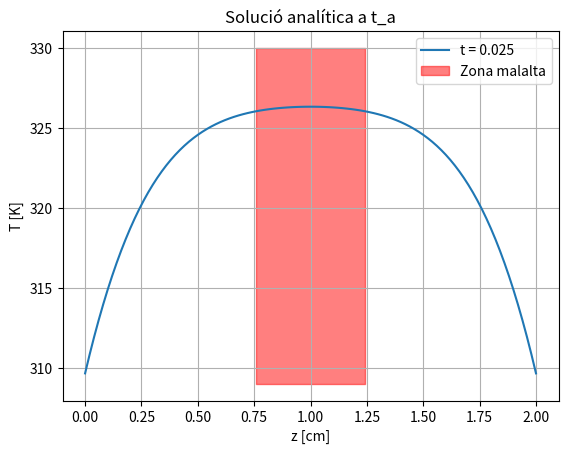

Write the Python code that produced this figure.
import numpy as np
import matplotlib.pyplot as plt

T_0=(0.02**2*944000)/(0.56)

# Definim la funció que calcula T_tilda
def T_tilda(t, z, T_c, N_terms=100):
    """
    Calcula el valor de T_tilda segons la fórmula (A.7).
    
    Arguments:
    t -- temps
    z -- posició
    T_c -- temperatura de referència
    N_terms -- nombre de termes a considerar en el sumatori (precisió)
    
    Retorna:
    El valor de T_tilda(t, z)
    """
    # Constant inicial
    coef = 4 / (np.pi**3)
    
    # Sumatori
    summation = 0
    for n in range(N_terms):
        k = 2 * n + 1  # Índex imparell
        term = (1 - np.exp(-(k**2) * (np.pi**2) * t)) / (k**3) * np.sin(k * np.pi * z)
        summation += term
    
    # Valor final
    return T_c + coef * summation

# Solució a t_a
t = 0.025  # temps fixat
z = np.linspace(0, 1, 101)  # Discretitzem l'interval [0,1]
T_c = 309.65/T_0  # Temperatura de referència
N_terms = 101  # Precisió del sumatori

# Calculem T_tilda per tots els valors de z
T=[]
for i in z:
    T_values=T_tilda(t, i, T_c)*T_0
    T.append(T_values)
    
#Redfinició eix z
z=np.linspace(0,2,101)
# Fem el plot
plt.plot(z, T, label=f"t = {t}")
plt.xlabel("z [cm]")
plt.ylabel("T [K]")
plt.title("Solució analítica a t_a")
plt.fill_between(z, y1=309, y2=330, where=(z >= 0.75) & (z <= 1.25), color='red', alpha=0.5, label="Zona malalta")
plt.legend()
plt.grid()
plt.show()
